Run: headless pygame with SDL's dummy video driver; simulated clock (each Clock.tick advances the game by its frame time, no real sleeping); random seed 0; keys injected as events and as key.get_pressed() state; no mouse input.
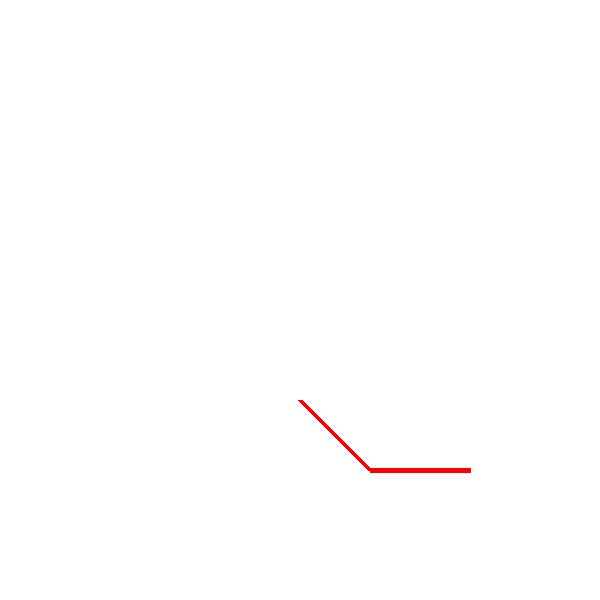
Frame 1 of 4 · flips 1–60 · no input
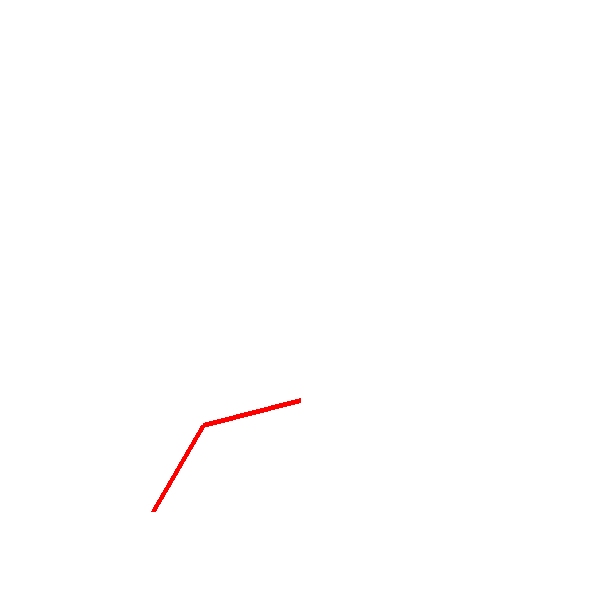
Frame 2 of 4 · flips 61–180 · tapped SPACE, RETURN · held RIGHT (→), D
Frame 3 of 4 · flips 181–300 · held DOWN (↓), S · screen unchanged from frame 2, image omitted
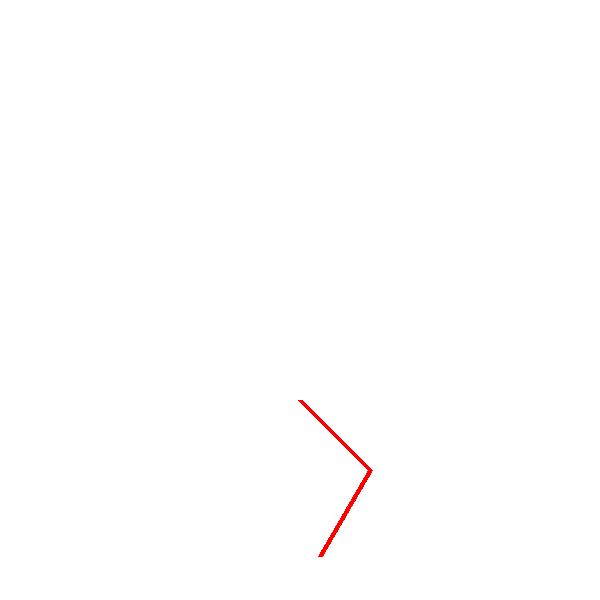
Frame 4 of 4 · flips 301–420 · held LEFT (←), A, UP (↑), W

The pygame program that drew these frames:

import pygame
import math

# Initialize Pygame
pygame.init()

# Screen settings
WIDTH, HEIGHT = 600, 600
screen = pygame.display.set_mode((WIDTH, HEIGHT))
pygame.display.set_caption("Rotating Lines")

# Colors
RED = (255, 0, 0)
WHITE = (255, 255, 255)

# Nodes with colors and coordinates
nodes = [
    [[255, 0, 0], [300, 400]],
    [[255, 0, 0], [300, 300]],
    [[255, 0, 0], [300, 200]],
]

# Rotation settings
angles = [0, 45, 0]  # Individual rotation angles for each node
rotation_speed = 5  # Degrees per key press
original_lengths = [
    math.dist(nodes[i][1], nodes[i + 1][1]) for i in range(len(nodes) - 1)
]  # Store original distances

def rotate_point(px, py, angle, cx, cy):
    """Rotate a point around (cx, cy) by the given angle."""
    radians = math.radians(angle)
    cos_a = math.cos(radians)
    sin_a = math.sin(radians)
    # new_x = cos_a * (px - cx) - sin_a * (py - cy) + cx
    # new_y = sin_a * (px - cx) + cos_a * (py - cy) + cy
    new_x = cos_a * (px - cx) + cx
    new_y = sin_a * (px - cx) + cy
    return int(new_x), int(new_y)

running = True
while running:
    screen.fill(WHITE)
    
    # Event Handling
    for event in pygame.event.get():
        if event.type == pygame.QUIT:
            running = False

    # Check for key presses
    keys = pygame.key.get_pressed()
    if keys[pygame.K_LEFT]:
        angles = [angles[a] + rotation_speed  if a%2!=0 else angles[a] for a in range(len(angles))]  # Rotate all counterclockwise
    if keys[pygame.K_RIGHT]:
        angles = [a - rotation_speed for a in angles]  # Rotate all clockwise

    # Rotate each node while maintaining original distances
    rotated_nodes = [nodes[0][1]]  # First node remains the same
    for i in range(1, len(nodes)):
        _, (x, y) = nodes[i]
        cx, cy = rotated_nodes[i - 1]  # Use previous node as center
        angle = angles[i]
        new_x, new_y = rotate_point(cx + original_lengths[i - 1], cy, angle, cx, cy)
        rotated_nodes.append((new_x, new_y))
    
    # Draw rotated lines
    for i in range(len(rotated_nodes) - 1):
        pygame.draw.line(screen, RED, rotated_nodes[i], rotated_nodes[i + 1], 5)
    
    pygame.display.flip()
    pygame.time.delay(30)  # Smooth animation

pygame.quit()
